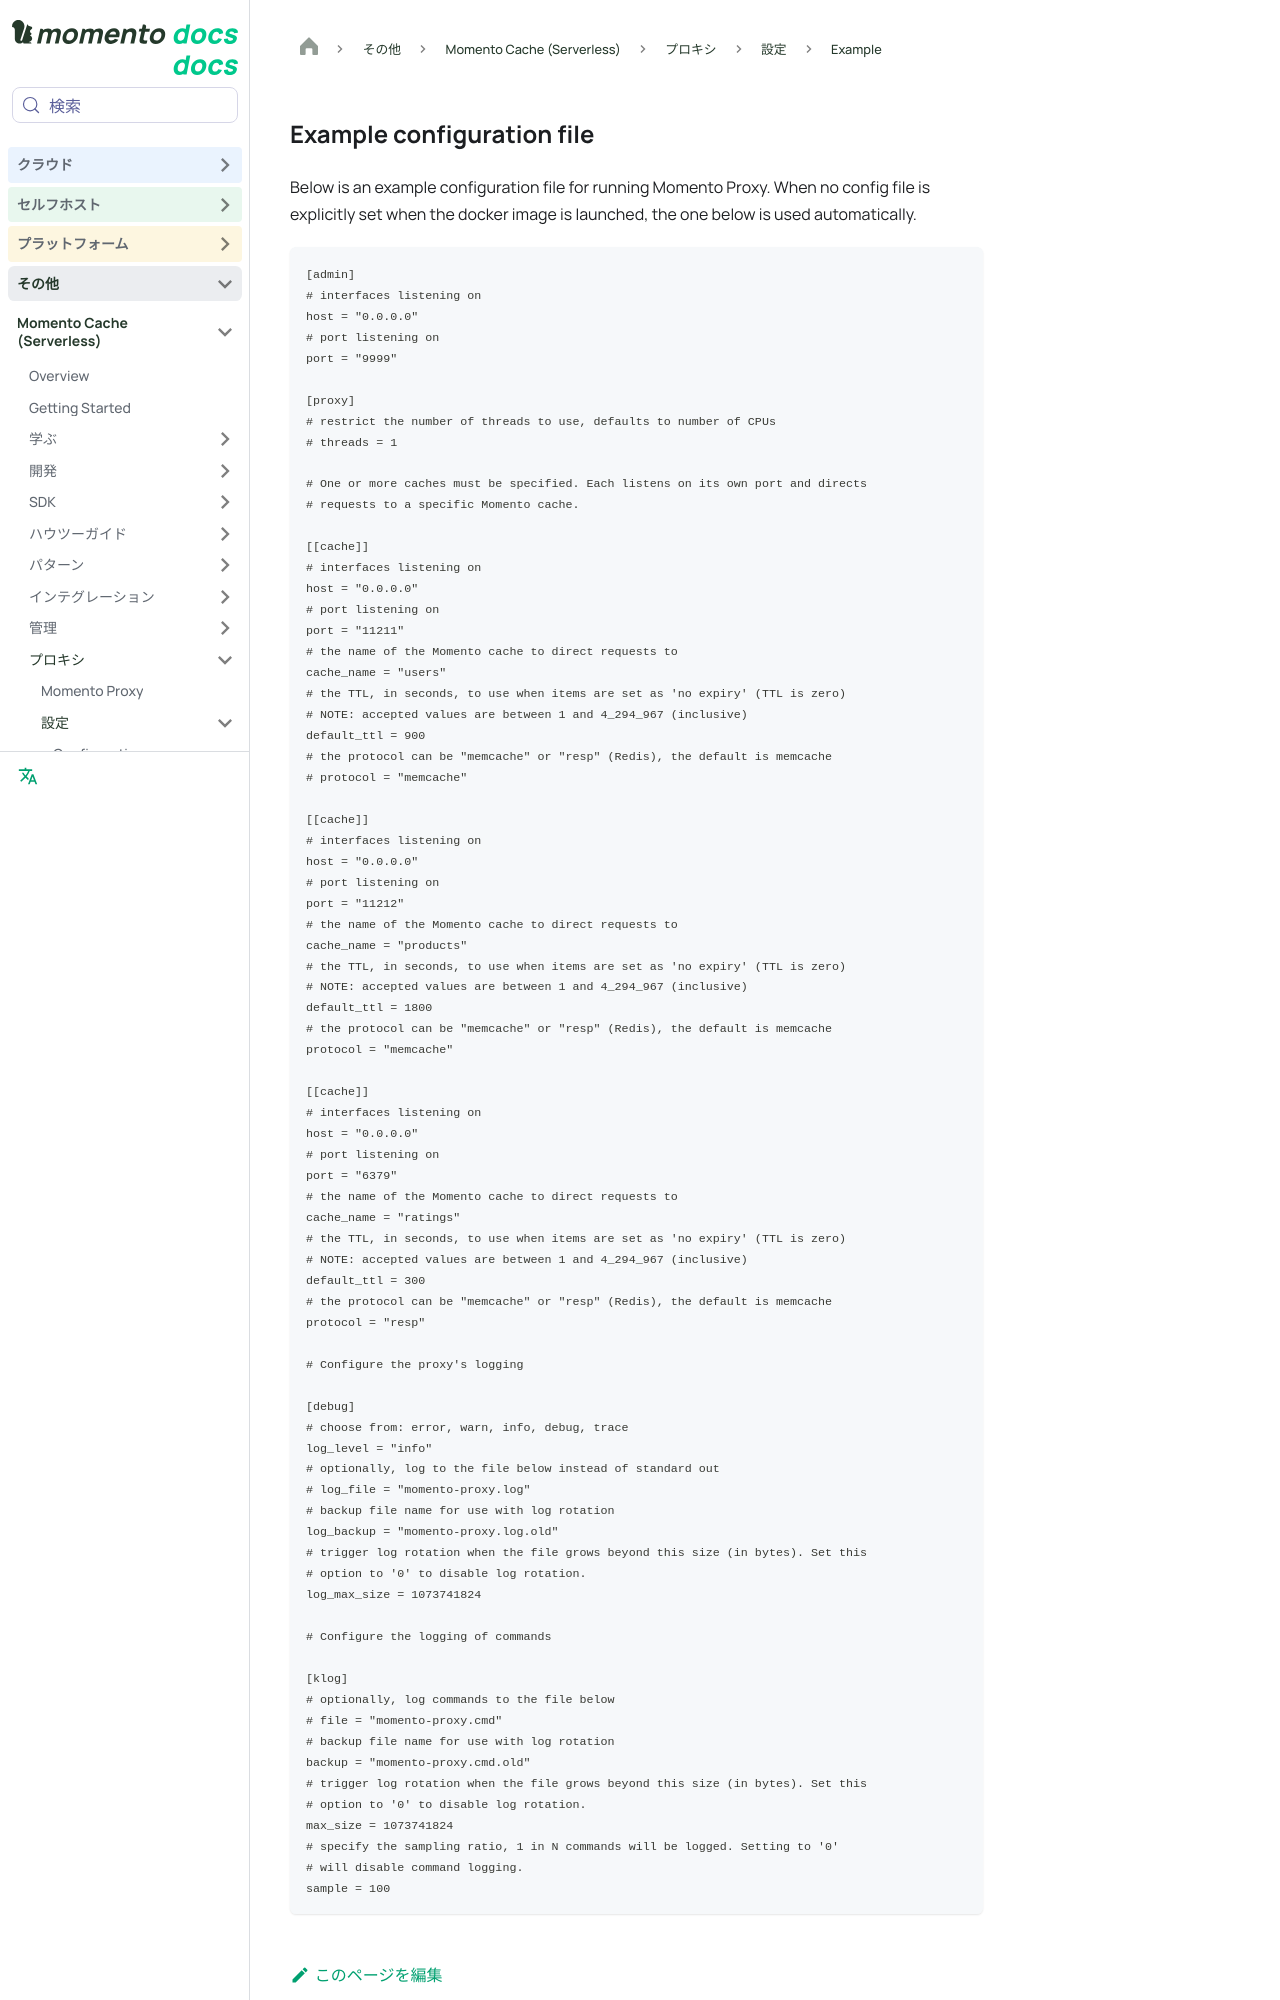

repository: momentohq/public-dev-docs · page: ja/cache/proxy/configuration/example.html · generator: docusaurus

---
sidebar_position: 20
sidebar_label: Example
title: Momento Proxy Example Config
description: View an example configuration file for Momento Proxy
---

# Example configuration file

Below is an example configuration file for running Momento Proxy. When no config file is explicitly set when the docker image is launched, the one below is used automatically.

```toml
[admin]
# interfaces listening on
host = "0.0.0.0"
# port listening on
port = "9999"

[proxy]
# restrict the number of threads to use, defaults to number of CPUs
# threads = 1

# One or more caches must be specified. Each listens on its own port and directs
# requests to a specific Momento cache.

[[cache]]
# interfaces listening on
host = "0.0.0.0"
# port listening on
port = "11211"
# the name of the Momento cache to direct requests to
cache_name = "users"
# the TTL, in seconds, to use when items are set as 'no expiry' (TTL is zero)
# NOTE: accepted values are between 1 and 4_294_967 (inclusive)
default_ttl = 900
# the protocol can be "memcache" or "resp" (Redis), the default is memcache
# protocol = "memcache"

[[cache]]
# interfaces listening on
host = "0.0.0.0"
# port listening on
port = "11212"
# the name of the Momento cache to direct requests to
cache_name = "products"
# the TTL, in seconds, to use when items are set as 'no expiry' (TTL is zero)
# NOTE: accepted values are between 1 and 4_294_967 (inclusive)
default_ttl = 1800
# the protocol can be "memcache" or "resp" (Redis), the default is memcache
protocol = "memcache"

[[cache]]
# interfaces listening on
host = "0.0.0.0"
# port listening on
port = "6379"
# the name of the Momento cache to direct requests to
cache_name = "ratings"
# the TTL, in seconds, to use when items are set as 'no expiry' (TTL is zero)
# NOTE: accepted values are between 1 and 4_294_967 (inclusive)
default_ttl = 300
# the protocol can be "memcache" or "resp" (Redis), the default is memcache
protocol = "resp"

# Configure the proxy's logging
